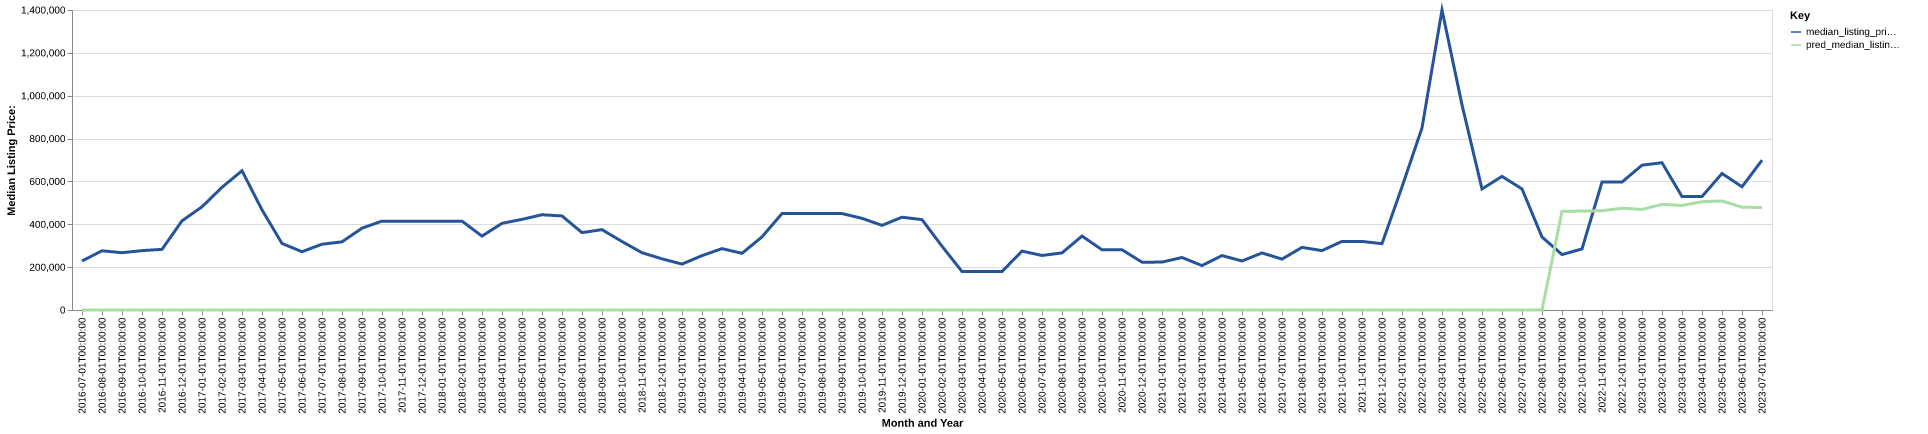

The data file committed next to this chart (first rows):
date, time_idx, median_listing_price, thirty_year_interest_rate_five, month, county_name, active_listing_count, median_days_on_market, pred_median_listing_price, month_year
2016-07-01, 0, 229000, 3.72, 7, jackson, co, 20.0, 121.0, 0, Jul-2016
2016-08-01, 1, 276225, 3.73, 8, jackson, co, 22.0, 79.0, 0, Aug-2016
2016-09-01, 2, 267450, 3.66, 9, jackson, co, 22.0, 95.0, 0, Sep-2016
2016-10-01, 3, 277000, 3.64, 10, jackson, co, 19.0, 115.0, 0, Oct-2016
2016-11-01, 4, 283000, 3.66, 11, jackson, co, 17.0, 119.0, 0, Nov-2016
2016-12-01, 5, 416000, 3.48, 12, jackson, co, 19.0, 136.0, 0, Dec-2016
2017-01-01, 6, 481500, 3.45, 1, jackson, co, 15.0, 167.0, 0, Jan-2017
2017-02-01, 7, 572688, 3.5, 2, jackson, co, 14.0, 190.0, 0, Feb-2017
2017-03-01, 8, 649750, 3.52, 3, jackson, co, 15.0, 207.0, 0, Mar-2017
2017-04-01, 9, 467375, 4.03, 4, jackson, co, 15.0, 136.0, 0, Apr-2017
2017-05-01, 10, 310500, 4.32, 5, jackson, co, 19.0, 61.0, 0, May-2017
2017-06-01, 11, 272000, 4.2, 6, jackson, co, 20.0, 73.0, 0, Jun-2017
2017-07-01, 12, 307000, 4.19, 7, jackson, co, 22.0, 85.0, 0, Jul-2017
2017-08-01, 13, 318000, 4.3, 8, jackson, co, 25.0, 88.0, 0, Aug-2017
2017-09-01, 14, 381875, 4.1, 9, jackson, co, 23.0, 94.0, 0, Sep-2017
2017-10-01, 15, 414750, 4.05, 10, jackson, co, 17.0, 97.0, 0, Oct-2017
2017-11-01, 16, 414750, 3.94, 11, jackson, co, 15.0, 106.0, 0, Nov-2017
2017-12-01, 17, 414750, 4.03, 12, jackson, co, 15.0, 113.0, 0, Dec-2017
2018-01-01, 18, 414750, 3.93, 1, jackson, co, 12.0, 29.0, 0, Jan-2018
2018-02-01, 19, 414750, 3.83, 2, jackson, co, 12.0, 63.0, 0, Feb-2018
2018-03-01, 20, 344875, 3.94, 3, jackson, co, 10.0, 73.0, 0, Mar-2018
2018-04-01, 21, 404438, 3.95, 4, jackson, co, 8.0, 98.0, 0, Apr-2018
2018-05-01, 22, 423000, 3.99, 5, jackson, co, 9.0, 104.0, 0, May-2018
2018-06-01, 23, 444500, 4.15, 6, jackson, co, 13.0, 64.0, 0, Jun-2018
2018-07-01, 24, 439000, 4.4, 7, jackson, co, 16.0, 65.0, 0, Jul-2018
2018-08-01, 25, 361125, 4.46, 8, jackson, co, 15.0, 85.0, 0, Aug-2018
2018-09-01, 26, 375000, 4.58, 9, jackson, co, 13.0, 111.0, 0, Sep-2018
2018-10-01, 27, 319500, 4.66, 10, jackson, co, 15.0, 137.0, 0, Oct-2018
2018-11-01, 28, 267375, 4.62, 11, jackson, co, 13.0, 140.0, 0, Nov-2018
2018-12-01, 29, 238750, 4.54, 12, jackson, co, 10.0, 178.0, 0, Dec-2018
2019-01-01, 30, 214375, 4.6, 1, jackson, co, 7.0, 156.0, 0, Jan-2019
2019-02-01, 31, 253725, 4.72, 2, jackson, co, 8.0, 131.0, 0, Feb-2019
2019-03-01, 32, 286471, 4.9, 3, jackson, co, 5.0, 158.0, 0, Mar-2019
2019-04-01, 33, 264546, 4.94, 4, jackson, co, 4.0, 164.0, 0, Apr-2019
2019-05-01, 34, 341250, 4.75, 5, jackson, co, 7.0, 17.0, 0, May-2019
2019-06-01, 35, 450000, 4.51, 6, jackson, co, 9.0, 37.0, 0, Jun-2019
2019-07-01, 36, 450000, 4.41, 7, jackson, co, 12.0, 43.0, 0, Jul-2019
2019-08-01, 37, 450000, 4.41, 8, jackson, co, 13.0, 54.0, 0, Aug-2019
2019-09-01, 38, 450000, 4.2, 9, jackson, co, 12.0, 67.0, 0, Sep-2019
2019-10-01, 39, 427750, 4.14, 10, jackson, co, 12.0, 81.0, 0, Oct-2019
2019-11-01, 40, 395000, 3.84, 11, jackson, co, 13.0, 107.0, 0, Nov-2019
2019-12-01, 41, 433000, 3.81, 12, jackson, co, 9.0, 135.0, 0, Dec-2019
2020-01-01, 42, 421750, 3.75, 1, jackson, co, 7.0, 110.0, 0, Jan-2020
2020-02-01, 43, 297750, 3.73, 2, jackson, co, 8.0, 125.0, 0, Feb-2020
2020-03-01, 44, 179500, 3.78, 3, jackson, co, 9.0, 60.0, 0, Mar-2020
2020-04-01, 45, 179500, 3.75, 4, jackson, co, 9.0, 62.0, 0, Apr-2020
2020-05-01, 46, 179500, 3.74, 5, jackson, co, 8.0, 100.0, 0, May-2020
2020-06-01, 47, 274900, 3.72, 6, jackson, co, 8.0, 108.0, 0, Jun-2020
2020-07-01, 48, 254425, 3.49, 7, jackson, co, 5.0, 110.0, 0, Jul-2020
2020-08-01, 49, 266500, 3.65, 8, jackson, co, 8.0, 40.0, 0, Aug-2020
2020-09-01, 50, 345000, 3.33, 9, jackson, co, 5.0, 111.0, 0, Sep-2020
2020-10-01, 51, 281000, 3.28, 10, jackson, co, 4.0, 91.0, 0, Oct-2020
2020-11-01, 52, 281000, 3.21, 11, jackson, co, 4.0, 109.0, 0, Nov-2020
2020-12-01, 53, 223250, 3.07, 12, jackson, co, 7.0, 18.0, 0, Dec-2020
2021-01-01, 54, 223500, 2.99, 1, jackson, co, 4.0, 42.0, 0, Jan-2021
2021-02-01, 55, 245000, 2.93, 2, jackson, co, 2.0, 70.0, 0, Feb-2021
2021-03-01, 56, 207375, 2.88, 3, jackson, co, 2.0, 63.0, 0, Mar-2021
2021-04-01, 57, 254000, 2.84, 4, jackson, co, 3.0, 23.0, 0, Apr-2021
2021-05-01, 58, 228750, 2.71, 5, jackson, co, 2.0, 34.0, 0, May-2021
2021-06-01, 59, 266250, 2.79, 6, jackson, co, 3.0, 62.0, 0, Jun-2021
... 25 more rows
